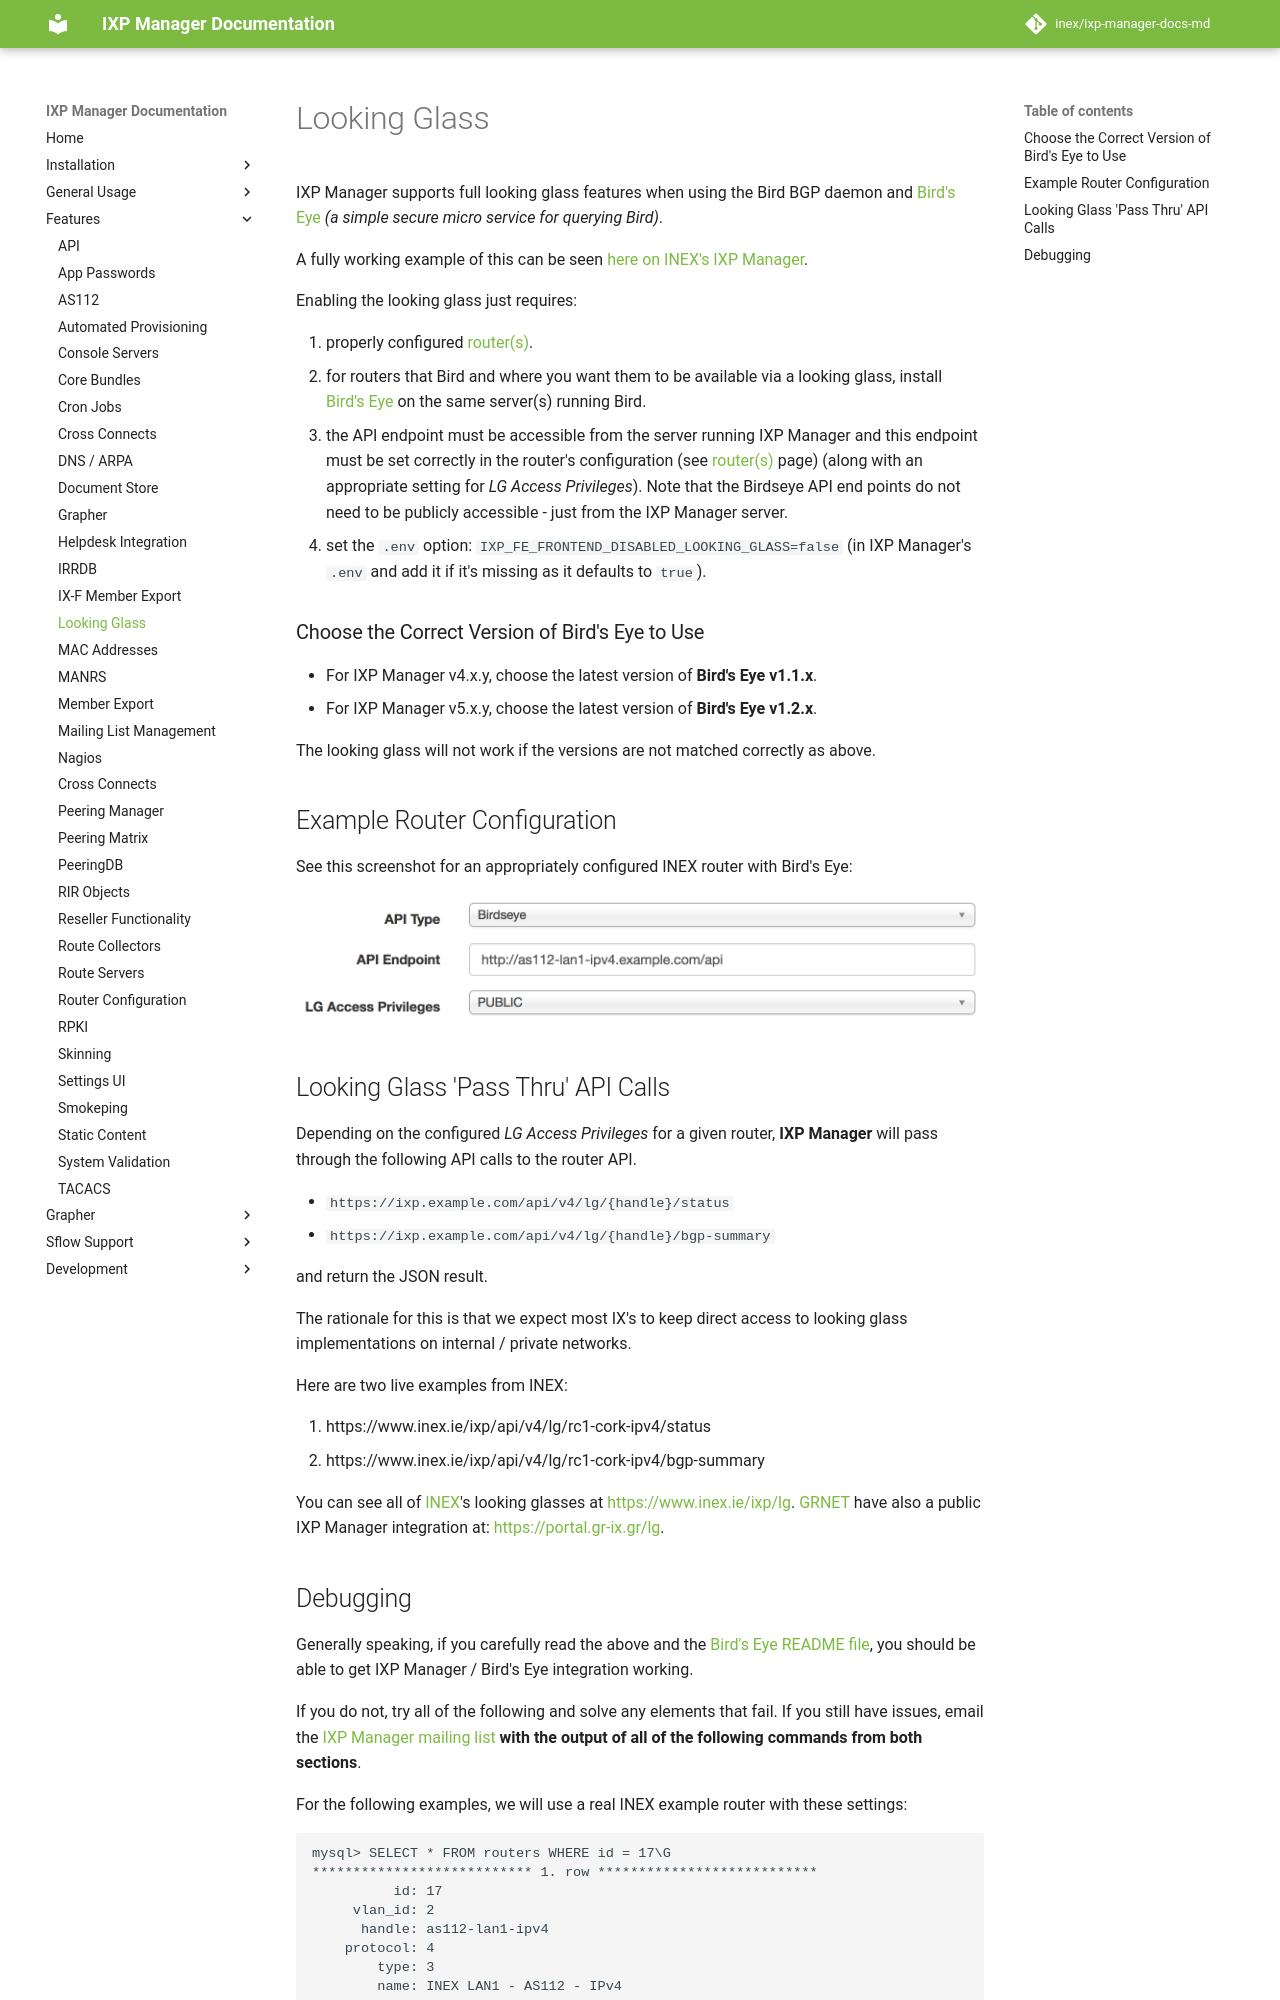

repository: inex/ixp-manager-docs-md · page: 7.5/features/looking-glass/index.html · generator: mkdocs

# Looking Glass

IXP Manager supports full looking glass features when using the Bird BGP daemon and [Bird's Eye](https://github.com/inex/birdseye) *(a simple secure micro service for querying Bird)*.

A fully working example of this can be seen [here on INEX's IXP Manager](https://www.inex.ie/ixp/lg).

Enabling the looking glass just requires:

1. properly configured [router(s)](routers.md).
2. for routers that Bird and where you want them to be available via a looking glass, install [Bird's Eye](https://github.com/inex/birdseye) on the same server(s) running Bird.
3. the API endpoint must be accessible from the server running IXP Manager and this endpoint must be set correctly in the router's configuration (see [router(s)](routers.md) page) (along with an appropriate setting for *LG Access Privileges*). Note that the Birdseye API end points do not need to be publicly accessible - just from the IXP Manager server.
4. set the `.env` option: `IXP_FE_FRONTEND_DISABLED_LOOKING_GLASS=false` (in IXP Manager's `.env` and add it if it's missing as it defaults to `true`).


### Choose the Correct Version of Bird's Eye to Use

* For IXP Manager v4.x.y, choose the latest version of **Bird's Eye v1.1.x**.
* For IXP Manager v5.x.y, choose the latest version of **Bird's Eye v1.2.x**.

The looking glass will not work if the versions are not matched correctly as above.

## Example Router Configuration

See this screenshot for an appropriately configured INEX router with Bird's Eye:

![Router Configuration for LG](img/lg-router-conf.png)

## Looking Glass 'Pass Thru' API Calls

Depending on the configured *LG Access Privileges* for a given router, **IXP Manager** will pass through the following API calls to the router API.

* `https://ixp.example.com/api/v4/lg/{handle}/status`
* `https://ixp.example.com/api/v4/lg/{handle}/bgp-summary`

and return the JSON result.

The rationale for this is that we expect most IX's to keep direct access to looking glass implementations on internal / private networks.

Here are two live examples from INEX:

1. https://www.inex.ie/ixp/api/v4/lg/rc1-cork-ipv4/status
2. https://www.inex.ie/ixp/api/v4/lg/rc1-cork-ipv4/bgp-summary

You can see all of [INEX](https://www.inex.ie/)'s looking glasses at [https://www.inex.ie/ixp/lg](https://www.inex.ie/ixp/lg).
[GRNET](https://grnet.gr/en/) have also a public IXP Manager integration at: [https://portal.gr-ix.gr/lg](https://portal.gr-ix.gr/lg).
